Run: headless pygame with SDL's dummy video driver; simulated clock (each Clock.tick advances the game by its frame time, no real sleeping); random seed 0; keys injected as events and as key.get_pressed() state; no mouse input.
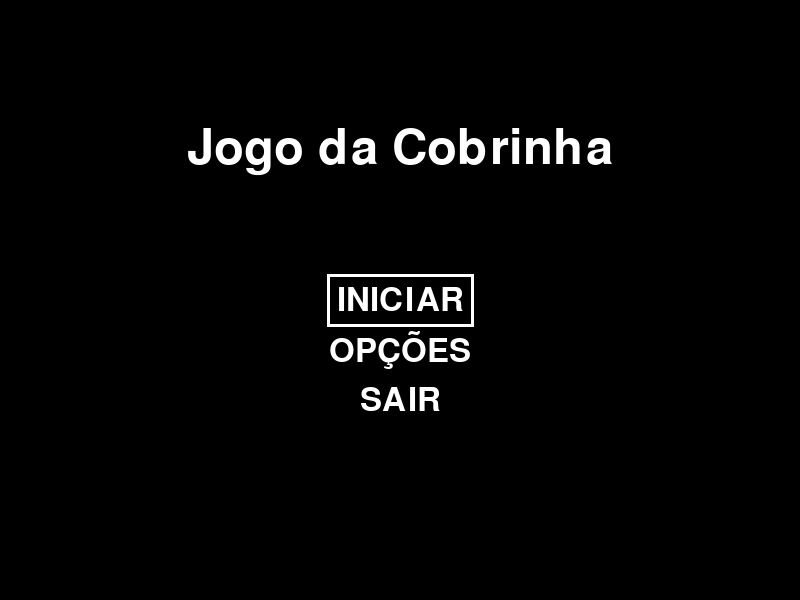
Frame 1 of 4 · flips 1–60 · no input
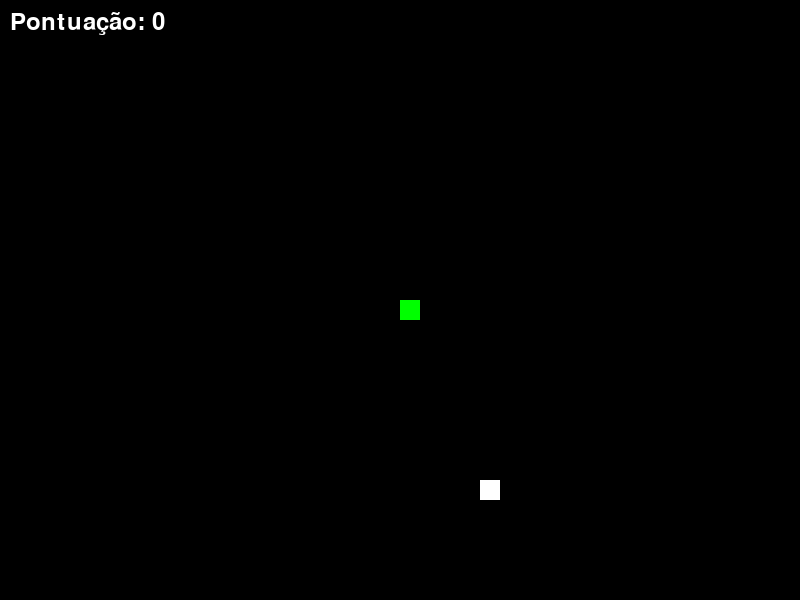
Frame 2 of 4 · flips 61–180 · tapped SPACE, RETURN · held RIGHT (→), D
Frame 3 of 4 · flips 181–300 · held DOWN (↓), S · screen same as frame 1, image omitted
Frame 4 of 4 · flips 301–420 · held LEFT (←), A, UP (↑), W · screen unchanged from frame 3, image omitted

The pygame program that drew these frames:

import pygame
import random

# Inicialização do Pygame
pygame.init()

# Cores
BLACK = (0, 0, 0)
WHITE = (255, 255, 255)
GREEN = (0, 255, 0)
RED = (255, 0, 0)
BLUE = (0, 0, 255)

# Tamanho da tela e da cobrinha
WIDTH, HEIGHT = 800, 600
snake_size = 20
snake_speed = 15

# Inicialização da tela
screen = pygame.display.set_mode((WIDTH, HEIGHT))
pygame.display.set_caption("Jogo da Cobrinha")

# Fonte para exibir pontuação
font = pygame.font.Font(None, 36)

# Variáveis de pontuação e cor da cobra
score = 0
snake_color_index = 0

# Cores da cobra
SNAKE_COLORS = [GREEN, RED, BLUE]

# Menu
menu_options = ["INICIAR", "OPÇÕES", "SAIR"]
options_submenu = ["Mudar cor da cobra", "Voltar"]
color_options = ["Verde", "Vermelho", "Azul"]
selected_option = 0  # Índice da opção selecionada no menu principal
selected_submenu_option = 0  # Índice da opção selecionada no submenu de opções

# Função para desenhar o menu
def draw_menu():
    screen.fill(BLACK)
    title_font = pygame.font.Font(None, 72)
    title_text = title_font.render("Jogo da Cobrinha", True, WHITE)
    title_rect = title_text.get_rect()
    title_rect.center = (WIDTH // 2, HEIGHT // 4)

    menu_font = pygame.font.Font(None, 48)
    for i, option in enumerate(menu_options):
        text = menu_font.render(option, True, WHITE)
        text_rect = text.get_rect()
        text_rect.center = (WIDTH // 2, HEIGHT // 2 + i * 50)
        if i == selected_option:
            pygame.draw.rect(screen, WHITE, (text_rect.x - 10, text_rect.y - 10, text_rect.width + 20, text_rect.height + 20), 3)
        screen.blit(text, text_rect)

    screen.blit(title_text, title_rect)
    pygame.display.update()

# Função para exibir o submenu de opções
def draw_options_submenu():
    screen.fill(BLACK)
    title_font = pygame.font.Font(None, 72)
    title_text = title_font.render("Opções", True, WHITE)
    title_rect = title_text.get_rect()
    title_rect.center = (WIDTH // 2, HEIGHT // 4)

    submenu_font = pygame.font.Font(None, 48)
    for i, option in enumerate(options_submenu):
        text = submenu_font.render(option, True, WHITE)
        text_rect = text.get_rect()
        text_rect.center = (WIDTH // 2, HEIGHT // 2 + i * 50)
        if i == selected_submenu_option:
            pygame.draw.rect(screen, WHITE, (text_rect.x - 10, text_rect.y - 10, text_rect.width + 20, text_rect.height + 20), 3)
        screen.blit(text, text_rect)

    screen.blit(title_text, title_rect)
    pygame.display.update()

# Função para exibir o submenu de cores
def draw_color_submenu():
    screen.fill(BLACK)
    title_font = pygame.font.Font(None, 72)
    title_text = title_font.render("Cores Disponíveis", True, WHITE)
    title_rect = title_text.get_rect()
    title_rect.center = (WIDTH // 2, HEIGHT // 4)

    submenu_font = pygame.font.Font(None, 48)
    for i, option in enumerate(color_options):
        text = submenu_font.render(option, True, WHITE)
        text_rect = text.get_rect()
        text_rect.center = (WIDTH // 2, HEIGHT // 2 + i * 50)
        if i == snake_color_index:
            pygame.draw.rect(screen, WHITE, (text_rect.x - 10, text_rect.y - 10, text_rect.width + 20, text_rect.height + 20), 3)
        screen.blit(text, text_rect)

    screen.blit(title_text, title_rect)
    pygame.display.update()

# Função para controlar o menu
def control_menu():
    global selected_option, selected_submenu_option, snake_color_index
    in_menu = True

    while in_menu:
        for event in pygame.event.get():
            if event.type == pygame.QUIT:
                pygame.quit()
                quit()
            if event.type == pygame.KEYDOWN:
                if event.key == pygame.K_DOWN:
                    if selected_option < len(menu_options) - 1:
                        selected_option += 1
                elif event.key == pygame.K_UP:
                    if selected_option > 0:
                        selected_option -= 1
                elif event.key == pygame.K_RETURN:
                    if menu_options[selected_option] == "INICIAR":
                        in_menu = False
                    elif menu_options[selected_option] == "OPÇÕES":
                        control_options_submenu()
                    elif menu_options[selected_option] == "SAIR":
                        pygame.quit()
                        quit()

        draw_menu()

# Função para controlar o submenu de opções
def control_options_submenu():
    global selected_option, selected_submenu_option, snake_color_index
    in_submenu = True

    while in_submenu:
        for event in pygame.event.get():
            if event.type == pygame.QUIT:
                pygame.quit()
                quit()
            if event.type == pygame.KEYDOWN:
                if event.key == pygame.K_DOWN:
                    if selected_submenu_option < len(options_submenu) - 1:
                        selected_submenu_option += 1
                elif event.key == pygame.K_UP:
                    if selected_submenu_option > 0:
                        selected_submenu_option -= 1
                elif event.key == pygame.K_RETURN:
                    if options_submenu[selected_submenu_option] == "Mudar cor da cobra":
                        control_color_submenu()
                    elif options_submenu[selected_submenu_option] == "Voltar":
                        in_submenu = False

        draw_options_submenu()

# Função para controlar o submenu de cores
def control_color_submenu():
    global selected_option, selected_submenu_option, snake_color_index
    in_color_submenu = True

    while in_color_submenu:
        for event in pygame.event.get():
            if event.type == pygame.QUIT:
                pygame.quit()
                quit()
            if event.type == pygame.KEYDOWN:
                if event.key == pygame.K_DOWN:
                    if snake_color_index < len(color_options) - 1:
                        snake_color_index += 1
                elif event.key == pygame.K_UP:
                    if snake_color_index > 0:
                        snake_color_index -= 1
                elif event.key == pygame.K_RETURN:
                    in_color_submenu = False

        draw_color_submenu()

# Função para desenhar a cobrinha
def draw_snake(snake_body):
    for part in snake_body:
        pygame.draw.rect(screen, SNAKE_COLORS[snake_color_index], [part[0], part[1], snake_size, snake_size])

# Função para exibir pontuação
def show_score(score):
    text = font.render("Pontuação: " + str(score), True, WHITE)
    screen.blit(text, (10, 10))

# Função para gerar a posição da maçã
def generate_apple(snake_body):
    while True:
        apple_x = random.randrange(0, WIDTH - snake_size, snake_size)
        apple_y = random.randrange(0, HEIGHT - snake_size, snake_size)
        if [apple_x, apple_y] not in snake_body:
            return apple_x, apple_y

# Função para verificar a colisão entre a cabeça da cobra e a maçã
def is_collision(snake_x, snake_y, food_x, food_y):
    return snake_x == food_x and snake_y == food_y

# Função para exibir a tela de início
def show_start_screen():
    control_menu()

# Função para exibir a tela de game over
def show_game_over_screen():
    global score
    score = 0  # Reinicia a pontuação
    selected_option = 0  # Redefine a opção selecionada no menu principal
    control_menu()  # Volta para o menu

# Função principal do jogo
def game_loop():
    global score

    show_start_screen()

    while True:
        snake_x = WIDTH // 2
        snake_y = HEIGHT // 2
        snake_x_change = 0
        snake_y_change = 0
        snake_body = []
        snake_length = 1
        food_x, food_y = generate_apple(snake_body)
        game_over = False

        while not game_over:
            for event in pygame.event.get():
                if event.type == pygame.QUIT:
                    pygame.quit()
                    quit()
                if event.type == pygame.KEYDOWN:
                    if event.key == pygame.K_LEFT:
                        snake_x_change = -snake_size
                        snake_y_change = 0
                    elif event.key == pygame.K_RIGHT:
                        snake_x_change = snake_size
                        snake_y_change = 0
                    elif event.key == pygame.K_UP:
                        snake_y_change = -snake_size
                        snake_x_change = 0
                    elif event.key == pygame.K_DOWN:
                        snake_y_change = snake_size
                        snake_x_change = 0

            if snake_x >= WIDTH or snake_x < 0 or snake_y >= HEIGHT or snake_y < 0:
                game_over = True

            snake_x += snake_x_change
            snake_y += snake_y_change
            screen.fill(BLACK)
            pygame.draw.rect(screen, WHITE, [food_x, food_y, snake_size, snake_size])

            snake_head = [snake_x, snake_y]
            snake_body.append(snake_head)

            if len(snake_body) > snake_length:
                del snake_body[0]

            for part in snake_body[:-1]:
                if part == snake_head:
                    game_over = True

            draw_snake(snake_body)
            show_score(score)

            if is_collision(snake_x, snake_y, food_x, food_y):
                snake_length += 1
                score += 1
                food_x, food_y = generate_apple(snake_body)

            pygame.display.update()
            pygame.time.delay(1000 // snake_speed)

        show_game_over_screen()

# Chame a função principal do jogo
game_loop()
